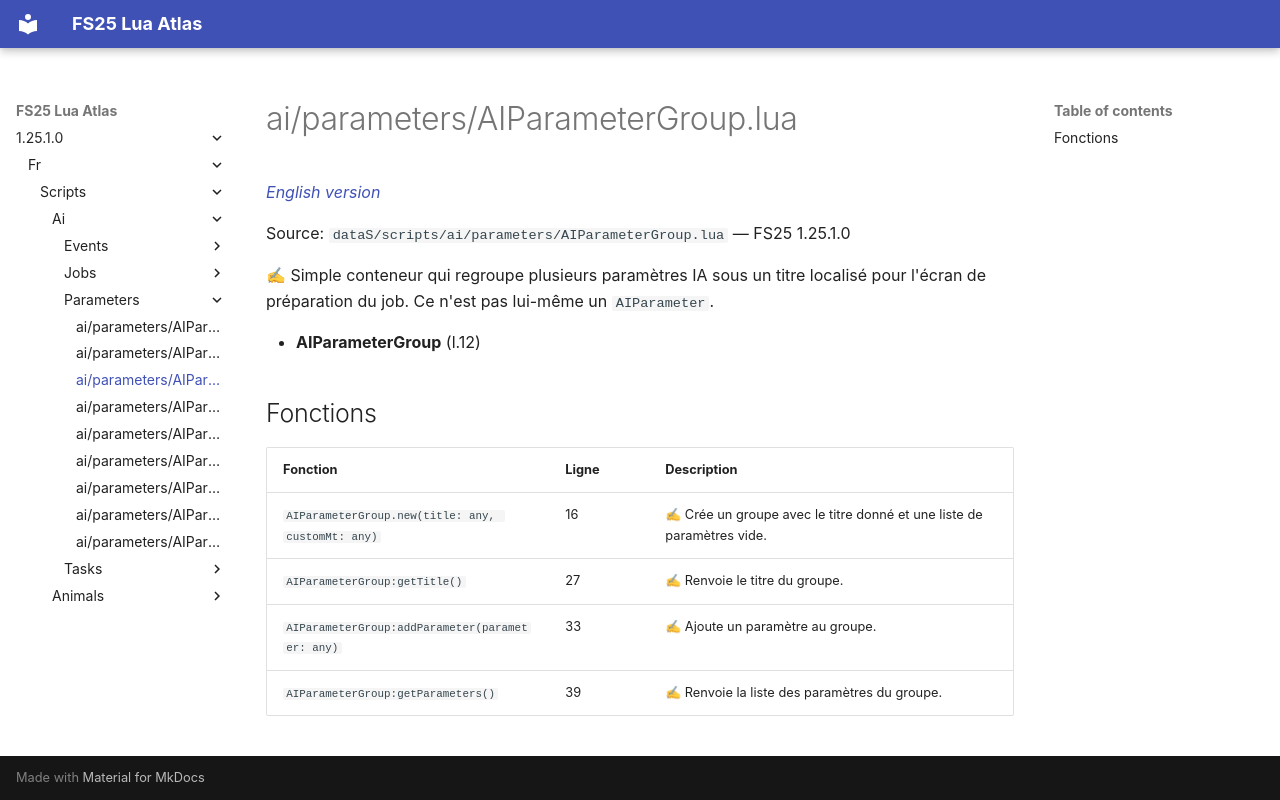

repository: Tim0219800/fs25-lua-atlas · page: 1.25.1.0/fr/scripts/ai/parameters/AIParameterGroup.html · generator: mkdocs

# ai/parameters/AIParameterGroup.lua

*[English version](../../../../scripts/ai/parameters/AIParameterGroup.md)*

Source: `dataS/scripts/ai/parameters/AIParameterGroup.lua` — FS25 1.25.1.0

✍ Simple conteneur qui regroupe plusieurs paramètres IA sous un titre localisé pour l'écran de préparation du job. Ce n'est pas lui-même un `AIParameter`.

- **AIParameterGroup** (l.12)

## Fonctions

| Fonction | Ligne | Description |
|---|---|---|
| `AIParameterGroup.new(title: any, customMt: any)` | 16 | ✍ Crée un groupe avec le titre donné et une liste de paramètres vide. |
| `AIParameterGroup:getTitle()` | 27 | ✍ Renvoie le titre du groupe. |
| `AIParameterGroup:addParameter(parameter: any)` | 33 | ✍ Ajoute un paramètre au groupe. |
| `AIParameterGroup:getParameters()` | 39 | ✍ Renvoie la liste des paramètres du groupe. |
